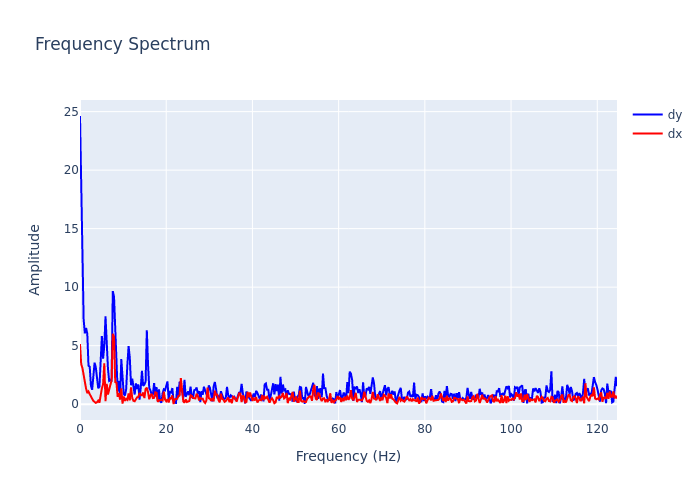

Data behind this chart, as committed beside it:
, frequency, dx, dy
0, 0.0, 5.133, 24.63
1, 0.2818, 3.416, 18.82
2, 0.5637, 3.085, 11.91
3, 0.8455, 2.415, 7.228
4, 1.127, 1.814, 6.052
5, 1.409, 1.33, 6.522
6, 1.691, 0.9464, 6.016
7, 1.973, 1.086, 3.288
8, 2.255, 0.8596, 3.204
9, 2.537, 0.7078, 1.58
10, 2.818, 0.4644, 1.233
11, 3.1, 0.2853, 2.282
12, 3.382, 0.1489, 3.547
13, 3.664, 0.1076, 3.16
14, 3.946, 0.1599, 2.013
15, 4.228, 0.3054, 1.361
16, 4.51, 0.1273, 1.49
17, 4.791, 0.9643, 3.768
18, 5.073, 1.347, 5.817
19, 5.355, 1.699, 3.881
20, 5.637, 3.487, 4.972
21, 5.919, 0.259, 7.51
22, 6.201, 1.742, 5.085
23, 6.483, 0.8217, 3.065
24, 6.764, 1.274, 1.982
25, 7.046, 1.834, 2.041
26, 7.328, 2.046, 2.012
27, 7.61, 6.014, 9.663
28, 7.892, 5.756, 9.174
29, 8.174, 1.885, 6.668
30, 8.455, 1.836, 3.143
31, 8.737, 0.6309, 1.091
32, 9.019, 0.9397, 2.001
33, 9.301, 0.3814, 0.5423
34, 9.583, 1.352, 3.847
35, 9.865, 0.05266, 1.72
36, 10.15, 0.6513, 0.8652
37, 10.43, 0.2844, 0.7359
38, 10.71, 0.4513, 1.276
39, 10.99, 0.3682, 3.389
40, 11.27, 0.9204, 4.967
41, 11.56, 0.3304, 3.952
42, 11.84, 1.446, 1.614
43, 12.12, 0.5171, 2.182
44, 12.4, 0.285, 1.242
45, 12.68, 0.2494, 0.8255
46, 12.97, 0.4851, 1.775
47, 13.25, 0.5852, 1.304
48, 13.53, 0.6164, 1.687
49, 13.81, 0.9512, 0.3835
50, 14.09, 0.794, 1.406
51, 14.37, 0.7542, 2.845
52, 14.66, 0.9998, 1.565
53, 14.94, 0.5258, 1.673
54, 15.22, 1.298, 1.937
55, 15.5, 1.404, 6.323
56, 15.78, 1.033, 3.377
57, 16.07, 0.4179, 1.381
58, 16.35, 0.7415, 1.162
59, 16.63, 0.8779, 0.8159
... 383 more rows
